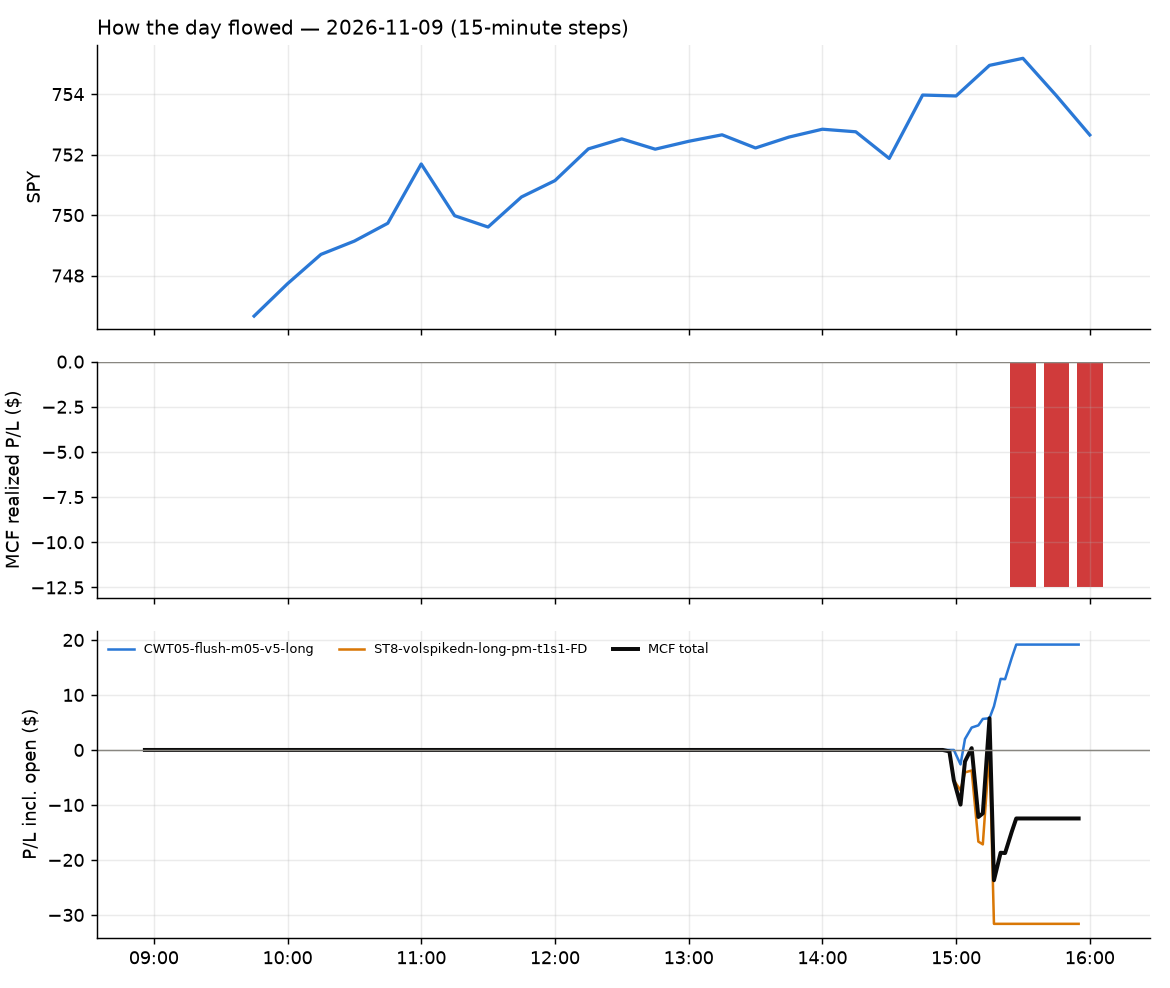

Source data for this figure (header and first rows):
id, run_id, symbol, strategy, side, date, signal_time, entry_time, entry, stop, target, exit_time, exit, exit_reason, r_multiple, mae_r, mfe_r, success, shares, pnl, broker_order_id, slip_bps, pnl_adj, pct
282, 1, SNDQ, ST8-volspikedn-long-pm-t1s1-FD, 1, 2026-11-09, 2026-11-09 14:56:01.379932-05:00, 2026-11-09 14:56:02.251528-05:00, 29.18, 28.24, 30.22, 2026-11-09 15:15:21.354998-05:00, 28.25, stop, -0.9876, -1.115, 0.06372, , 34, -31.62, ce180941-cd2a-4dff-b06f-c6e85b3a147e, -17.11, -32.3, -3.187
283, 1, BNO, CWT05-flush-m05-v5-long, 1, 2026-11-09, 2026-11-09 15:00:28.530694-05:00, 2026-11-09 15:00:33.222307-05:00, 58.2, 57.59, 58.5, 2026-11-09 15:18:07.170305-05:00, 58.52, target, 0.5287, -0.1487, 0.5783, , 17, 5.44, 36aa9659-2870-431c-a3d3-99a97799071e, 0.0, 5.44, 0.5498
284, 1, UCO, CWT05-flush-m05-v5-long, 1, 2026-11-09, 2026-11-09 15:01:09.599964-05:00, 2026-11-09 15:01:09.996607-05:00, 50.55, 49.76, 50.98, 2026-11-09 15:25:53.726706-05:00, 50.99, target, 0.5557, -0.1516, 0.581, , 19, 8.36, 8b1793ea-fe4e-4cf2-884b-844d82d6bcdd, -3.955, 8.36, 0.8704
285, 1, USO, CWT05-flush-m05-v5-long, 1, 2026-11-09, 2026-11-09 15:01:10.629378-05:00, 2026-11-09 15:01:13.647826-05:00, 140.9, 139.5, 141.7, 2026-11-09 15:26:01.722050-05:00, 141.7, target, 0.5251, -0.07151, 0.7239, , 7, 5.36, a7b60b61-f357-4383-bfe5-cbd3f9fce361, -1.115, 5.36, 0.5433
